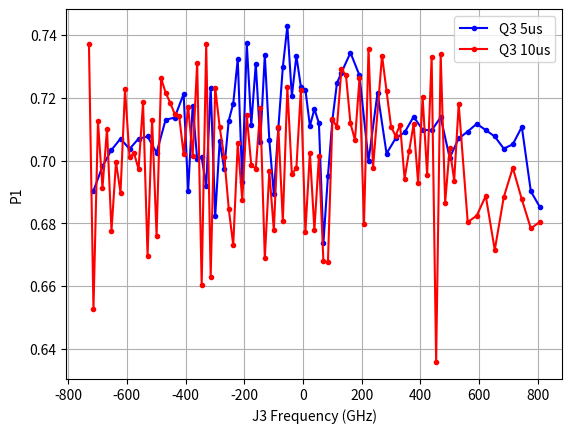

Python code for this plot:
import matplotlib.pyplot as plt

bias22=[-298, -278, -258, -238, -218, -198, -178, -158, -138, -118, -98, -88, -78, -68, -58, -48, -38, -28, -18, -8, 2, 12, 22, 32, 42, 52, 62, 72, 82, 92, 102, 112, 122, 132, 142, 152, 162, 172, 182, 192, 202, 212, 222, 232, 242, 252, 272, 292, 312, 332, 352, 372, 392, 412, 432, 452, 472, 492, 512, 532, 552, 572, 592, 612, 632, 652, 672, 692]
freq22=[-713.7280000000001, -683.008, -652.288, -621.568, -590.848, -560.128, -529.408, -498.68800000000005, -467.9680000000001, -437.248, -406.528, -391.168, -375.808, -360.44800000000004, -345.088, -329.728, -314.36800000000005, -299.008, -283.648, -268.288, -252.92800000000003, -237.56799999999998, -222.208, -206.848, -191.48800000000003, -176.12800000000001, -160.76800000000003, -145.40800000000002, -130.048, -114.68800000000002, -99.32800000000003, -83.96799999999999, -68.60799999999999, -53.248000000000005, -37.88800000000001, -22.527999999999977, -7.167999999999984, 8.192000000000007, 23.552, 38.91199999999999, 54.271999999999984, 69.63199999999998, 84.99199999999996, 100.35199999999996, 115.71199999999999, 131.07199999999997, 161.79200000000003, 192.512, 223.23199999999997, 253.95199999999997, 284.67199999999997, 315.39200000000005, 346.112, 376.832, 407.55199999999996, 438.27199999999993, 468.992, 499.712, 530.432, 561.1519999999999, 591.872, 622.5920000000001, 653.3119999999999, 684.032, 714.7520000000001, 745.472, 776.192, 806.9119999999999]
p122=[0.6903900163269342, 0.6981817623538229, 0.7034140724971097, 0.7070009422776125, 0.7037255949938519, 0.7069849809200951, 0.7076965521826278, 0.7025079339857737, 0.71303000633767, 0.7137049840335944, 0.7212537338513971, 0.6902860008843024, 0.7174738893425132, 0.7005450487772225, 0.7010548783258691, 0.6918710339021603, 0.7232682679123611, 0.68221094869804, 0.7063554348427533, 0.6972788486685808, 0.7127604651571932, 0.7181809012459375, 0.7323712975367501, 0.6932585578036331, 0.7373669486843845, 0.7114605338713659, 0.7308549875057059, 0.7059086473053333, 0.7336636835354639, 0.7066085764029901, 0.68932823250822, 0.7102439965453231, 0.7298117390266463, 0.7428395996262694, 0.7205500354728692, 0.7333912081837631, 0.7235212091499034, 0.7226246221713037, 0.7110585817697629, 0.7164466895226812, 0.7119500393169709, 0.6738377327082473, 0.6950569288473784, 0.7130492063399995, 0.7247172977037987, 0.7280713055378264, 0.7343915774016765, 0.7271466909501569, 0.6998806910748772, 0.7216335326010711, 0.7022725220631538, 0.707055935734898, 0.7089877268151377, 0.7139926331599501, 0.7098539682100724, 0.7096284773189332, 0.7138266061179325, 0.7008959216857231, 0.7070664690734413, 0.709279956416249, 0.7117407365369576, 0.7097324947739477, 0.7076928244653831, 0.703827540099496, 0.7052094819991247, 0.7107496146107491, 0.6902247429688629, 0.685224246029751]

bias23=[-308, -298, -288, -278, -268, -258, -248, -238, -228, -218, -208, -198, -188, -178, -168, -158, -148, -138, -128, -118, -108, -98, -88, -78, -68, -58, -48, -38, -28, -18, -8, 2, 12, 22, 32, 42, 52, 62, 72, 82, 92, 102, 112, 122, 132, 142, 152, 162, 172, 182, 192, 202, 212, 222, 232, 242, 252, 262, 272, 282, 292, 302, 312, 322, 342, 352, 362, 372, 382, 392, 402, 412, 422, 432, 442, 452, 462, 472, 482, 492, 502, 512, 532, 552, 572, 592, 612, 632, 652, 672, 692]
freq23=[-729.088, -713.7280000000001, -698.3679999999999, -683.008, -667.648, -652.288, -636.928, -621.568, -606.208, -590.848, -575.488, -560.128, -544.768, -529.408, -514.048, -498.68800000000005, -483.328, -467.9680000000001, -452.608, -437.248, -421.88800000000003, -406.528, -391.168, -375.808, -360.44800000000004, -345.088, -329.728, -314.36800000000005, -299.008, -283.648, -268.288, -252.92800000000003, -237.56799999999998, -222.208, -206.848, -191.48800000000003, -176.12800000000001, -160.76800000000003, -145.40800000000002, -130.048, -114.68800000000002, -99.32800000000003, -83.96799999999999, -68.60799999999999, -53.248000000000005, -37.88800000000001, -22.527999999999977, -7.167999999999984, 8.192000000000007, 23.552, 38.91199999999999, 54.271999999999984, 69.63199999999998, 84.99199999999996, 100.35199999999996, 115.71199999999999, 131.07199999999997, 146.432, 161.79200000000003, 177.15199999999996, 192.512, 207.87199999999996, 223.23199999999997, 238.592, 269.312, 284.67199999999997, 300.032, 315.39200000000005, 330.75199999999995, 346.112, 361.472, 376.832, 392.192, 407.55199999999996, 422.91200000000003, 438.27199999999993, 453.632, 468.992, 484.352, 499.712, 515.072, 530.432, 561.1519999999999, 591.872, 622.5920000000001, 653.3119999999999, 684.032, 714.7520000000001, 745.472, 776.192, 806.9119999999999]
p123=[0.6270459111424934, 0.5426055421551735, 0.6025649542429258, 0.5813095562464916, 0.6001097216472276, 0.5677261817898581, 0.5895801744970227, 0.5798032476379879, 0.6127692869684723, 0.5910778057403977, 0.592386202344596, 0.5873047402743544, 0.6085978722878133, 0.5596565584570221, 0.6030448694809074, 0.5661491446916739, 0.6162286666155762, 0.6116633544934406, 0.6085060266312254, 0.6049097792185795, 0.6042712274901432, 0.5920605880592756, 0.6072483029941984, 0.591425604505414, 0.6212089538165189, 0.5502491865574, 0.6272181315915515, 0.553003670453277, 0.613274409514241, 0.6005853923908793, 0.5912204827689983, 0.5747092590509265, 0.5630568364793322, 0.5955723852579886, 0.5773831445732077, 0.6044996799458603, 0.5885171934205278, 0.5874500367314324, 0.6066576144815575, 0.5588966797114597, 0.5866667208253914, 0.5678590305674691, 0.6006044459830143, 0.5706583668891597, 0.6133365013227833, 0.5857503571862785, 0.587567415202134, 0.6126505283807581, 0.5672541870090411, 0.5925588278208285, 0.5679185539849565, 0.591359967330067, 0.5578862638867351, 0.5576076614557395, 0.6031100024114212, 0.6007264604422836, 0.6192756632154119, 0.6171456622265743, 0.601865964584367, 0.5965591062008726, 0.6162251448651939, 0.5699748510217642, 0.6255161081952135, 0.5876854246138254, 0.6234592841515618, 0.6121927693408865, 0.6008353503394851, 0.5978706614621974, 0.6014402993521478, 0.5843021988724172, 0.592973509964722, 0.6016472232524986, 0.5829219067505563, 0.6103396147250154, 0.5854654116453434, 0.6230601050809433, 0.5257993231743426, 0.6240079860186227, 0.5766446274805185, 0.5940220294221336, 0.5836734352147247, 0.6080443622737257, 0.5704203587883154, 0.5724752607389323, 0.5787666034413643, 0.5615488099303838, 0.5784031364548713, 0.5877159994743941, 0.577665528294711, 0.5684080643569707, 0.5704931047738344]


plt.plot(freq22, p122,'o-',markersize=3, label='Q3 5us', color='b')
plt.plot(freq23, [p+0.11 for p in p123],'o-',markersize=3, label='Q3 10us', color='r')
plt.xlabel('J3 Frequency (GHz)')
plt.ylabel('P1')
plt.grid()
plt.legend()
plt.draw()
plt.show()